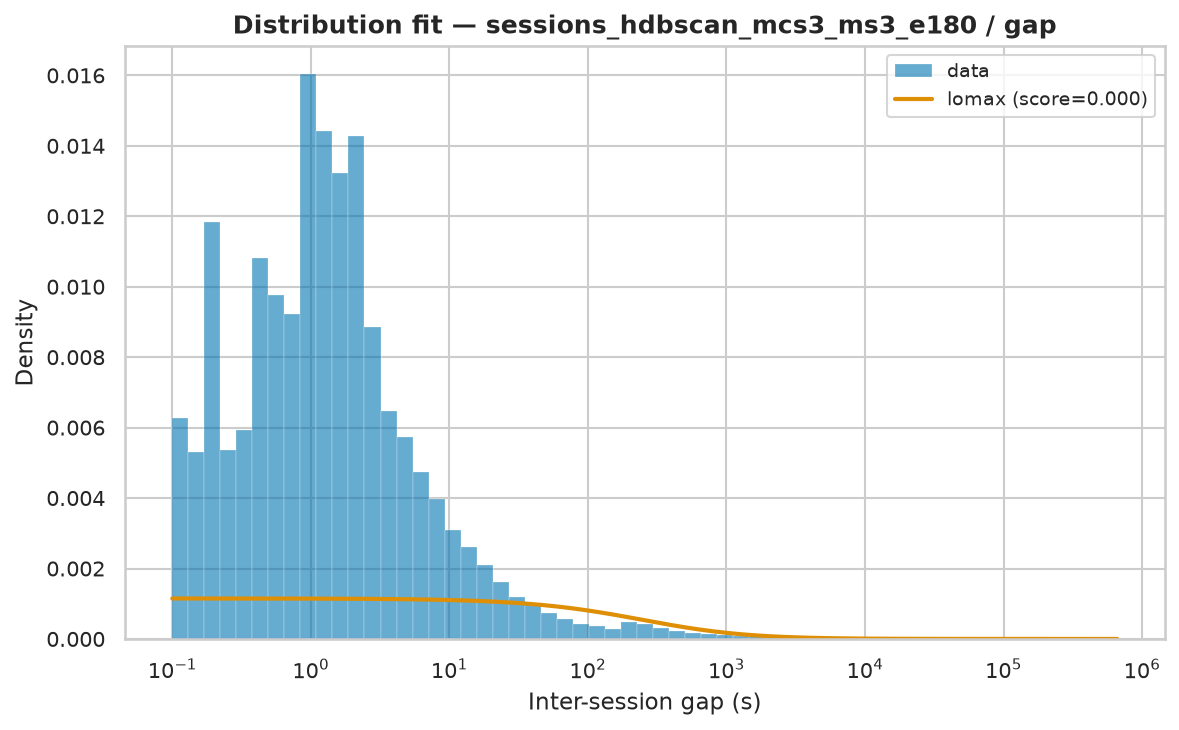

The file beside this chart, header and first rows:
name	score	loc	scale	arg
lomax	2.0449548880176105e-09	0.000648	349.1	(np.float64(0.40146979473279665),)
pareto	2.044991437639158e-09	-349.1	349.1	(np.float64(0.4014722500686936),)
genpareto	2.044991559241842e-09	0.000648	869.6	(np.float64(2.4908323477942975),)
lognorm	1.5186364241221118e-08	-0.06049	1916	(np.float64(3.074298391787709),)
fisk	1.5421987984549514e-08	0.000648	2713	(np.float64(0.5998230793918135),)
weibull_min	4.910974505239579e-08	0.000648	26194	(np.float64(0.40669872058110046),)
expon	9.863134429049998e-08	0.000648	21783	()
gamma	1.3624849420961655e-07	0.000648	3.453	(np.float64(7.350517997986217e-05),)
